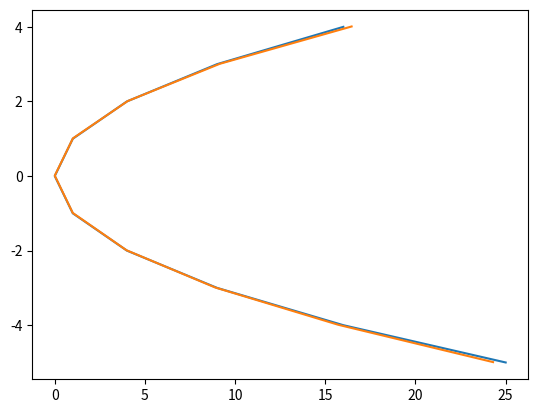

Write Python code to recreate this figure.
import numpy as np
import matplotlib.pyplot as plt

m = 1
k = 1
n = 50
a = 1
b = 2
h = 1 / n


def f(x):
    return np.tan((np.pi * (x ** (1 / m))) / 4) ** k


def tf(x):
    return x**2
j = np.arange(-250, 250, n)
x = j * h
x7 = (j+(1/2))*h
# print(x)
r = tf(x)
l = np.ones(len(x))
for j in range(len(x)):
    for i in range(len(x)):
        if j != i:
            l[j] *= (x7[j]-x[i])/(x[j]-x[i])
l = l*r
plt.plot(tf(x), x)
plt.plot(l, x7)
plt.show()